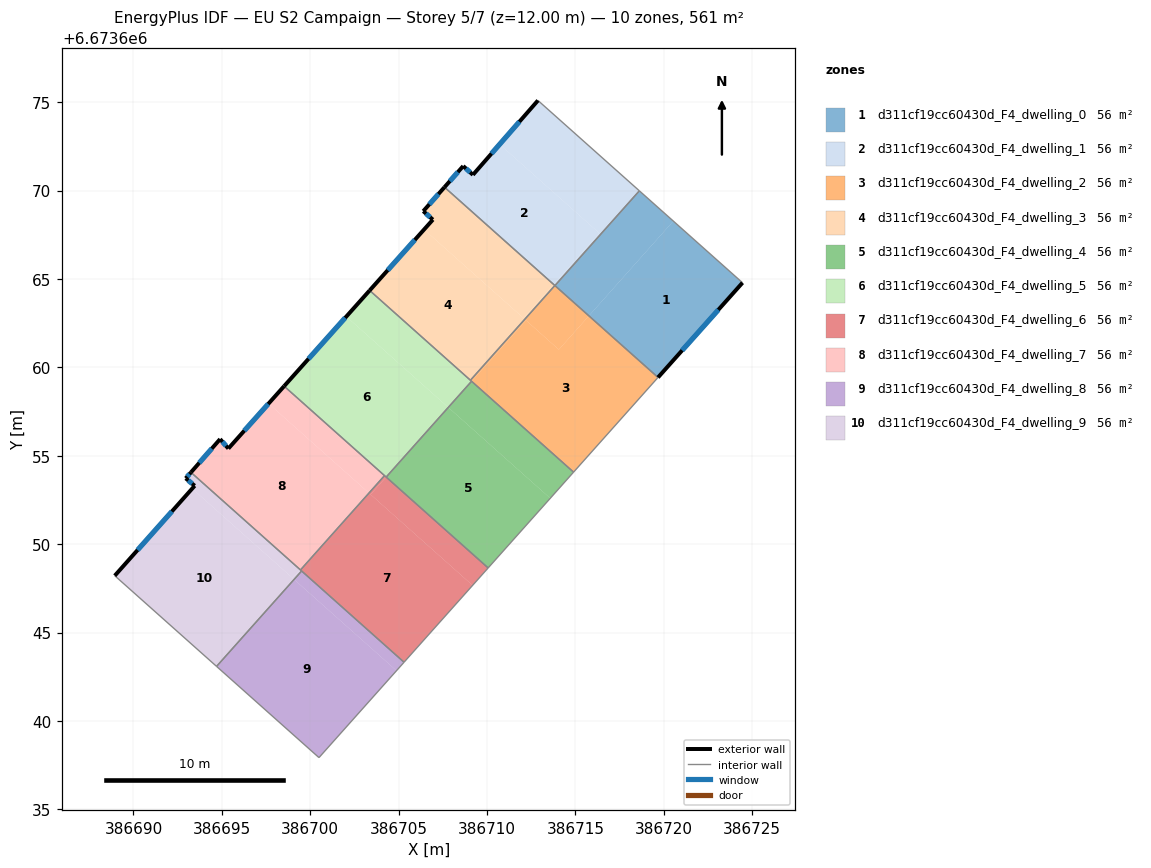
=== STOREY PLAN SPEC (per zone: floor XY polygon, exterior-wall plan segments, windows/doors) ===
zone 1: d311cf19cc60430d_F4_dwelling_0  (56.1 m²)
  floor: (386724.45, 6673664.79) (386719.67, 6673659.43) (386715.76, 6673662.92) (386720.54, 6673668.28)
  floor: (386720.54, 6673668.28) (386715.76, 6673662.92) (386713.84, 6673664.63) (386718.61, 6673669.99)
  exterior wall: (386719.67, 6673659.43) – (386724.45, 6673664.79)  [7.2 m]
    window: (386721.04, 6673660.96) – (386723.08, 6673663.26)  [4.0 m²]
  interior walls: 3
zone 2: d311cf19cc60430d_F4_dwelling_1  (56.1 m²)
  floor: (386716.34, 6673667.60) (386713.76, 6673664.70) (386707.59, 6673670.19) (386708.65, 6673671.39) (386709.20, 6673670.89) (386710.71, 6673672.62)
  floor: (386718.61, 6673669.99) (386713.84, 6673664.63) (386713.76, 6673664.70) (386716.34, 6673667.60) (386710.71, 6673672.62) (386712.88, 6673675.10)
  exterior wall: (386708.65, 6673671.39) – (386707.59, 6673670.19)  [1.6 m]
    window: (386708.35, 6673671.05) – (386707.89, 6673670.54)  [0.9 m²]
  exterior wall: (386709.20, 6673670.89) – (386708.65, 6673671.39)  [0.7 m]
    window: (386709.04, 6673671.03) – (386708.81, 6673671.25)  [0.4 m²]
  exterior wall: (386712.88, 6673675.10) – (386709.20, 6673670.89)  [5.6 m]
    window: (386711.83, 6673673.90) – (386710.25, 6673672.09)  [3.1 m²]
  interior walls: 3
zone 3: d311cf19cc60430d_F4_dwelling_2  (56.1 m²)
  floor: (386712.20, 6673662.66) (386709.12, 6673659.22) (386709.06, 6673659.27) (386712.13, 6673662.72)
  floor: (386715.76, 6673662.92) (386714.06, 6673661.01) (386712.13, 6673662.72) (386713.83, 6673664.63)
  floor: (386719.67, 6673659.43) (386714.89, 6673654.08) (386709.12, 6673659.22) (386712.20, 6673662.66) (386712.13, 6673662.72) (386714.06, 6673661.01) (386715.76, 6673662.92)
  interior walls: 5
zone 4: d311cf19cc60430d_F4_dwelling_3  (56.1 m²)
  floor: (386712.13, 6673662.72) (386709.06, 6673659.27) (386703.36, 6673664.35) (386706.44, 6673667.80)
  floor: (386713.76, 6673664.70) (386712.06, 6673662.79) (386706.44, 6673667.80) (386706.93, 6673668.36) (386706.39, 6673668.84) (386707.59, 6673670.19)
  floor: (386713.83, 6673664.63) (386712.13, 6673662.72) (386712.06, 6673662.79) (386713.76, 6673664.70)
  exterior wall: (386706.93, 6673668.36) – (386703.36, 6673664.35)  [5.4 m]
    window: (386705.91, 6673667.21) – (386704.38, 6673665.50)  [3.0 m²]
  exterior wall: (386706.39, 6673668.84) – (386706.93, 6673668.36)  [0.7 m]
    window: (386706.55, 6673668.70) – (386706.78, 6673668.49)  [0.4 m²]
  exterior wall: (386707.59, 6673670.19) – (386706.39, 6673668.84)  [1.8 m]
    window: (386707.25, 6673669.81) – (386706.73, 6673669.22)  [1.0 m²]
  interior walls: 3
zone 5: d311cf19cc60430d_F4_dwelling_4  (56.1 m²)
  floor: (386713.58, 6673652.60) (386710.06, 6673648.66) (386704.29, 6673653.80) (386707.81, 6673657.74)
  floor: (386714.89, 6673654.08) (386713.58, 6673652.60) (386707.81, 6673657.74) (386709.13, 6673659.21)
  interior walls: 4
zone 6: d311cf19cc60430d_F4_dwelling_5  (56.1 m²)
  floor: (386707.80, 6673657.74) (386704.29, 6673653.80) (386698.52, 6673658.94) (386702.04, 6673662.88)
  floor: (386709.12, 6673659.22) (386707.81, 6673657.74) (386702.04, 6673662.88) (386703.36, 6673664.35)
  exterior wall: (386703.36, 6673664.35) – (386698.52, 6673658.94)  [7.3 m]
    window: (386701.98, 6673662.81) – (386699.90, 6673660.49)  [4.0 m²]
  interior walls: 5
zone 7: d311cf19cc60430d_F4_dwelling_6  (56.1 m²)
  floor: (386709.18, 6673647.67) (386705.30, 6673643.32) (386699.45, 6673648.54) (386703.32, 6673652.89)
  floor: (386710.06, 6673648.66) (386709.18, 6673647.67) (386703.41, 6673652.81) (386704.29, 6673653.80)
  floor: (386704.29, 6673653.80) (386703.41, 6673652.81) (386703.32, 6673652.89) (386704.20, 6673653.88)
  interior walls: 6
zone 8: d311cf19cc60430d_F4_dwelling_7  (56.1 m²)
  floor: (386703.29, 6673652.92) (386699.42, 6673648.57) (386693.25, 6673654.06) (386694.90, 6673655.94) (386695.37, 6673655.41) (386697.64, 6673657.96)
  floor: (386704.20, 6673653.88) (386703.32, 6673652.89) (386697.64, 6673657.96) (386698.52, 6673658.94)
  floor: (386703.32, 6673652.89) (386699.45, 6673648.54) (386699.42, 6673648.57) (386703.29, 6673652.92)
  exterior wall: (386694.90, 6673655.94) – (386693.25, 6673654.06)  [2.5 m]
    window: (386694.43, 6673655.41) – (386693.72, 6673654.60)  [1.4 m²]
  exterior wall: (386695.37, 6673655.41) – (386694.90, 6673655.94)  [0.7 m]
    window: (386695.23, 6673655.56) – (386695.03, 6673655.79)  [0.4 m²]
  exterior wall: (386698.52, 6673658.94) – (386695.37, 6673655.41)  [4.7 m]
    window: (386697.62, 6673657.93) – (386696.27, 6673656.42)  [2.6 m²]
  interior walls: 3
zone 9: d311cf19cc60430d_F4_dwelling_8  (56.1 m²)
  floor: (386704.88, 6673642.85) (386700.49, 6673637.93) (386694.72, 6673643.07) (386699.10, 6673647.99)
  floor: (386699.10, 6673647.99) (386694.72, 6673643.07) (386694.70, 6673643.09) (386699.08, 6673648.01)
  floor: (386705.30, 6673643.32) (386704.88, 6673642.85) (386699.08, 6673648.01) (386699.51, 6673648.49)
  interior walls: 4
zone 10: d311cf19cc60430d_F4_dwelling_9  (56.1 m²)
  floor: (386699.08, 6673648.01) (386694.70, 6673643.09) (386688.94, 6673648.22) (386693.32, 6673653.14)
  floor: (386699.42, 6673648.57) (386698.99, 6673648.09) (386693.32, 6673653.14) (386693.46, 6673653.30) (386692.95, 6673653.73) (386693.25, 6673654.06)
  floor: (386699.51, 6673648.49) (386699.08, 6673648.01) (386698.99, 6673648.09) (386699.42, 6673648.57)
  exterior wall: (386693.46, 6673653.30) – (386688.94, 6673648.22)  [6.8 m]
    window: (386692.17, 6673651.85) – (386690.23, 6673649.67)  [3.8 m²]
  exterior wall: (386692.95, 6673653.73) – (386693.46, 6673653.30)  [0.7 m]
    window: (386693.10, 6673653.61) – (386693.32, 6673653.42)  [0.4 m²]
  exterior wall: (386693.25, 6673654.06) – (386692.95, 6673653.73)  [0.4 m]
    window: (386693.17, 6673653.97) – (386693.04, 6673653.82)  [0.2 m²]
  interior walls: 4

=== DERIVED (storey summary) ===
Building: EU S2 Campaign
Storey: 5 of 7  (floor level z = 12.00 m)
Storey gross floor area: 560.9 m²
Zones on this storey: 10
  - d311cf19cc60430d_F4_dwelling_0: floor 56.1 m²; exterior wall 7.2 m (21.5 m²); 1 window(s) 4.0 m²; WWR 18.4%
  - d311cf19cc60430d_F4_dwelling_1: floor 56.1 m²; exterior wall 7.9 m (23.8 m²); 3 window(s) 4.4 m²; WWR 18.4%
  - d311cf19cc60430d_F4_dwelling_2: floor 56.1 m²
  - d311cf19cc60430d_F4_dwelling_3: floor 56.1 m²; exterior wall 7.9 m (23.7 m²); 3 window(s) 4.4 m²; WWR 18.4%
  - d311cf19cc60430d_F4_dwelling_4: floor 56.1 m²
  - d311cf19cc60430d_F4_dwelling_5: floor 56.1 m²; exterior wall 7.3 m (21.8 m²); 1 window(s) 4.0 m²; WWR 18.4%
  - d311cf19cc60430d_F4_dwelling_6: floor 56.1 m²
  - d311cf19cc60430d_F4_dwelling_7: floor 56.1 m²; exterior wall 7.9 m (23.8 m²); 3 window(s) 4.4 m²; WWR 18.4%
  - d311cf19cc60430d_F4_dwelling_8: floor 56.1 m²
  - d311cf19cc60430d_F4_dwelling_9: floor 56.1 m²; exterior wall 7.9 m (23.7 m²); 3 window(s) 4.4 m²; WWR 18.4%
Zone adjacency (shared interzone walls):
  - d311cf19cc60430d_F4_dwelling_0 ↔ d311cf19cc60430d_F4_dwelling_1
  - d311cf19cc60430d_F4_dwelling_0 ↔ d311cf19cc60430d_F4_dwelling_2
  - d311cf19cc60430d_F4_dwelling_1 ↔ d311cf19cc60430d_F4_dwelling_3
  - d311cf19cc60430d_F4_dwelling_2 ↔ d311cf19cc60430d_F4_dwelling_3
  - d311cf19cc60430d_F4_dwelling_2 ↔ d311cf19cc60430d_F4_dwelling_4
  - d311cf19cc60430d_F4_dwelling_2 ↔ d311cf19cc60430d_F4_dwelling_5
  - d311cf19cc60430d_F4_dwelling_3 ↔ d311cf19cc60430d_F4_dwelling_5
  - d311cf19cc60430d_F4_dwelling_4 ↔ d311cf19cc60430d_F4_dwelling_5
  - d311cf19cc60430d_F4_dwelling_4 ↔ d311cf19cc60430d_F4_dwelling_6
  - d311cf19cc60430d_F4_dwelling_5 ↔ d311cf19cc60430d_F4_dwelling_6
  - d311cf19cc60430d_F4_dwelling_5 ↔ d311cf19cc60430d_F4_dwelling_7
  - d311cf19cc60430d_F4_dwelling_6 ↔ d311cf19cc60430d_F4_dwelling_7
  - d311cf19cc60430d_F4_dwelling_6 ↔ d311cf19cc60430d_F4_dwelling_8
  - d311cf19cc60430d_F4_dwelling_6 ↔ d311cf19cc60430d_F4_dwelling_9
  - d311cf19cc60430d_F4_dwelling_7 ↔ d311cf19cc60430d_F4_dwelling_9
  - d311cf19cc60430d_F4_dwelling_8 ↔ d311cf19cc60430d_F4_dwelling_9